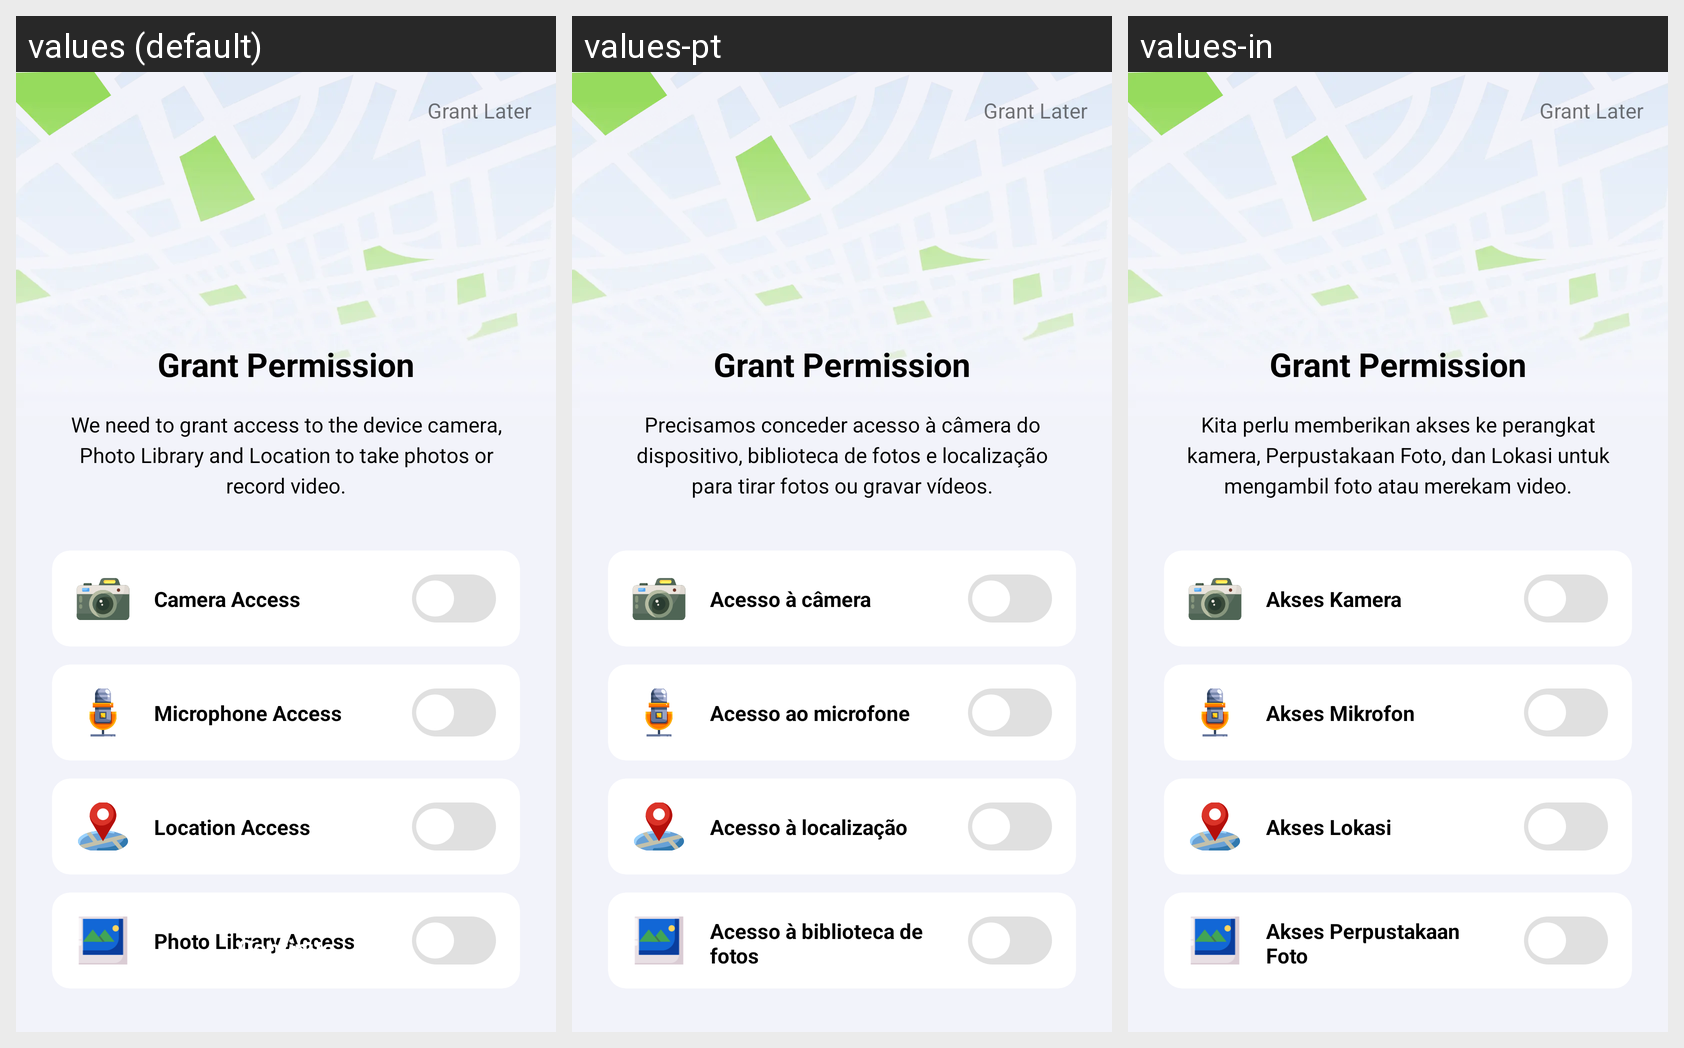

The Android screen above is rendered under several locales of the same app. Produce the string resources it draws, with the default and per-locale values.
Android screen res/layout/activity_permission.xml rendered under 3 locales, left to right: values (default), values-pt, values-in. Device: Nexus 5 (rendered at 1080×1920; each locale shown at half size, 540×960, under a caption strip naming it); theme Theme.BaseProject.
Other locales in the repository, not shown: values-ar, values-bn, values-de, values-es, values-fr, values-hi, values-it, values-ko, values-ru.
Strings drawn on this screen, with the default value and each locale's value (text and hints the layout hard-codes, and strings that could not be matched under every locale, appear in the picture but are not listed):

grant_permission
  values: Grant Permission
  values-pt: Grant Permission  [not translated; the default value is used]
  values-in: Grant Permission  [not translated; the default value is used]

permission_description
  values: We need to grant access to the device camera, Photo Library and Location to take photos or record video.
  values-pt: Precisamos conceder acesso à câmera do dispositivo, biblioteca de fotos e localização para tirar fotos ou gravar vídeos.
  values-in: Kita perlu memberikan akses ke perangkat kamera, Perpustakaan Foto, dan Lokasi untuk mengambil foto atau merekam video.

camera_access
  values: Camera Access
  values-pt: Acesso à câmera
  values-in: Akses Kamera

micro_access
  values: Microphone Access
  values-pt: Acesso ao microfone
  values-in: Akses Mikrofon

location_access
  values: Location Access
  values-pt: Acesso à localização
  values-in: Akses Lokasi

photo_access
  values: Photo Library Access
  values-pt: Acesso à biblioteca de fotos
  values-in: Akses Perpustakaan Foto

Continue
  values: Continue
  values-pt: Continue  [not translated; the default value is used]
  values-in: Continue  [not translated; the default value is used]
